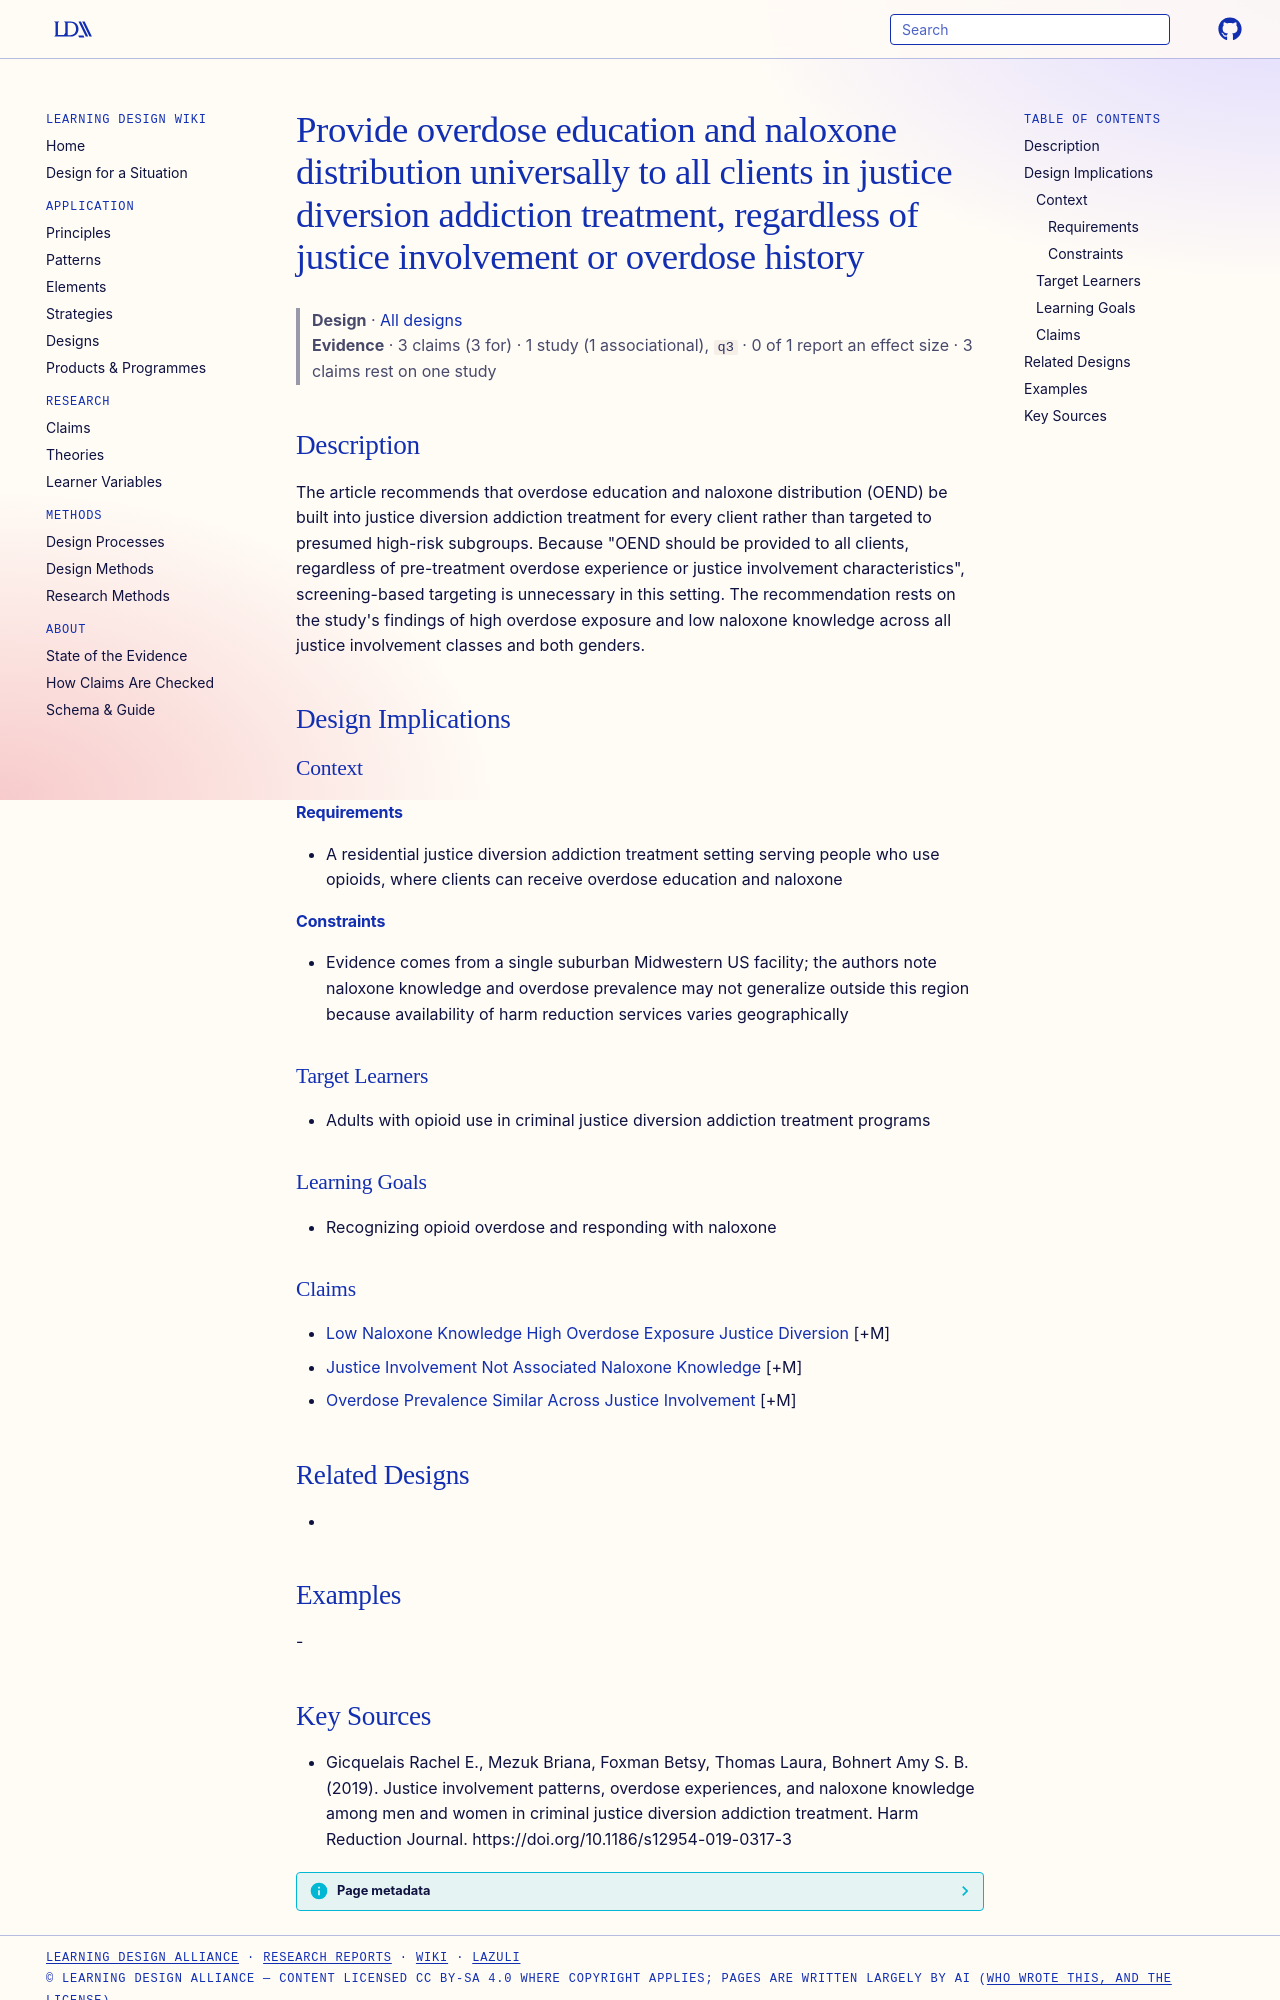

repository: Learning-Design-Alliance/learning-wiki · page: designs/universal-oend-justice-diversion-treatment/index.html · generator: mkdocs

---
type: design
id: universal-oend-justice-diversion-treatment
title: Provide overdose education and naloxone distribution universally to all clients in justice diversion addiction treatment, regardless of justice involvement or overdose history
description: The article recommends that overdose education and naloxone distribution (OEND) be built into justice diversion addiction treatment for every client rather than targeted to presumed high-risk subgroups.
status: review
generated:
  by: "process:settle-candidates"
  at: 2026-11-08
sources:
  - id: gicquelais-rachel-e-2019
    resource: "https://doi.org/10.1186/s12954-019-0317-3"
    title: "Gicquelais Rachel E., Mezuk Briana, Foxman Betsy, Thomas Laura, Bohnert Amy S. B. (2019). Justice involvement patterns, overdose experiences, and naloxone knowledge among men and women in criminal justice diversion addiction treatment. Harm Reduction Journal. https://doi.org/10.1186/s12954-019-0317-3"
    author: Gicquelais Rachel E., Mezuk Briana, Foxman Betsy, Thomas Laura, Bohnert Amy S. B
---

# Provide overdose education and naloxone distribution universally to all clients in justice diversion addiction treatment, regardless of justice involvement or overdose history

> **Design** · [All designs](index.md)
> **Evidence** · 3 claims (3 for) · 1 study (1 associational), `q3` · 0 of 1 report an effect size · 3 claims rest on one study

## Description
The article recommends that overdose education and naloxone distribution (OEND) be built into justice diversion addiction treatment for every client rather than targeted to presumed high-risk subgroups. Because "OEND should be provided to all clients, regardless of pre-treatment overdose experience or justice involvement characteristics", screening-based targeting is unnecessary in this setting. The recommendation rests on the study's findings of high overdose exposure and low naloxone knowledge across all justice involvement classes and both genders.

## Design Implications

### Context
#### Requirements
- A residential justice diversion addiction treatment setting serving people who use opioids, where clients can receive overdose education and naloxone
#### Constraints
- Evidence comes from a single suburban Midwestern US facility; the authors note naloxone knowledge and overdose prevalence may not generalize outside this region because availability of harm reduction services varies geographically

### Target Learners
- Adults with opioid use in criminal justice diversion addiction treatment programs

### Learning Goals
- Recognizing opioid overdose and responding with naloxone

### Claims
- [Low Naloxone Knowledge High Overdose Exposure Justice Diversion](../claims/low-naloxone-knowledge-high-overdose-exposure-justice-diversion.md) [+M]
- [Justice Involvement Not Associated Naloxone Knowledge](../claims/justice-involvement-not-associated-naloxone-knowledge.md) [+M]
- [Overdose Prevalence Similar Across Justice Involvement](../claims/overdose-prevalence-similar-across-justice-involvement.md) [+M]

## Related Designs
- 

## Examples
-
